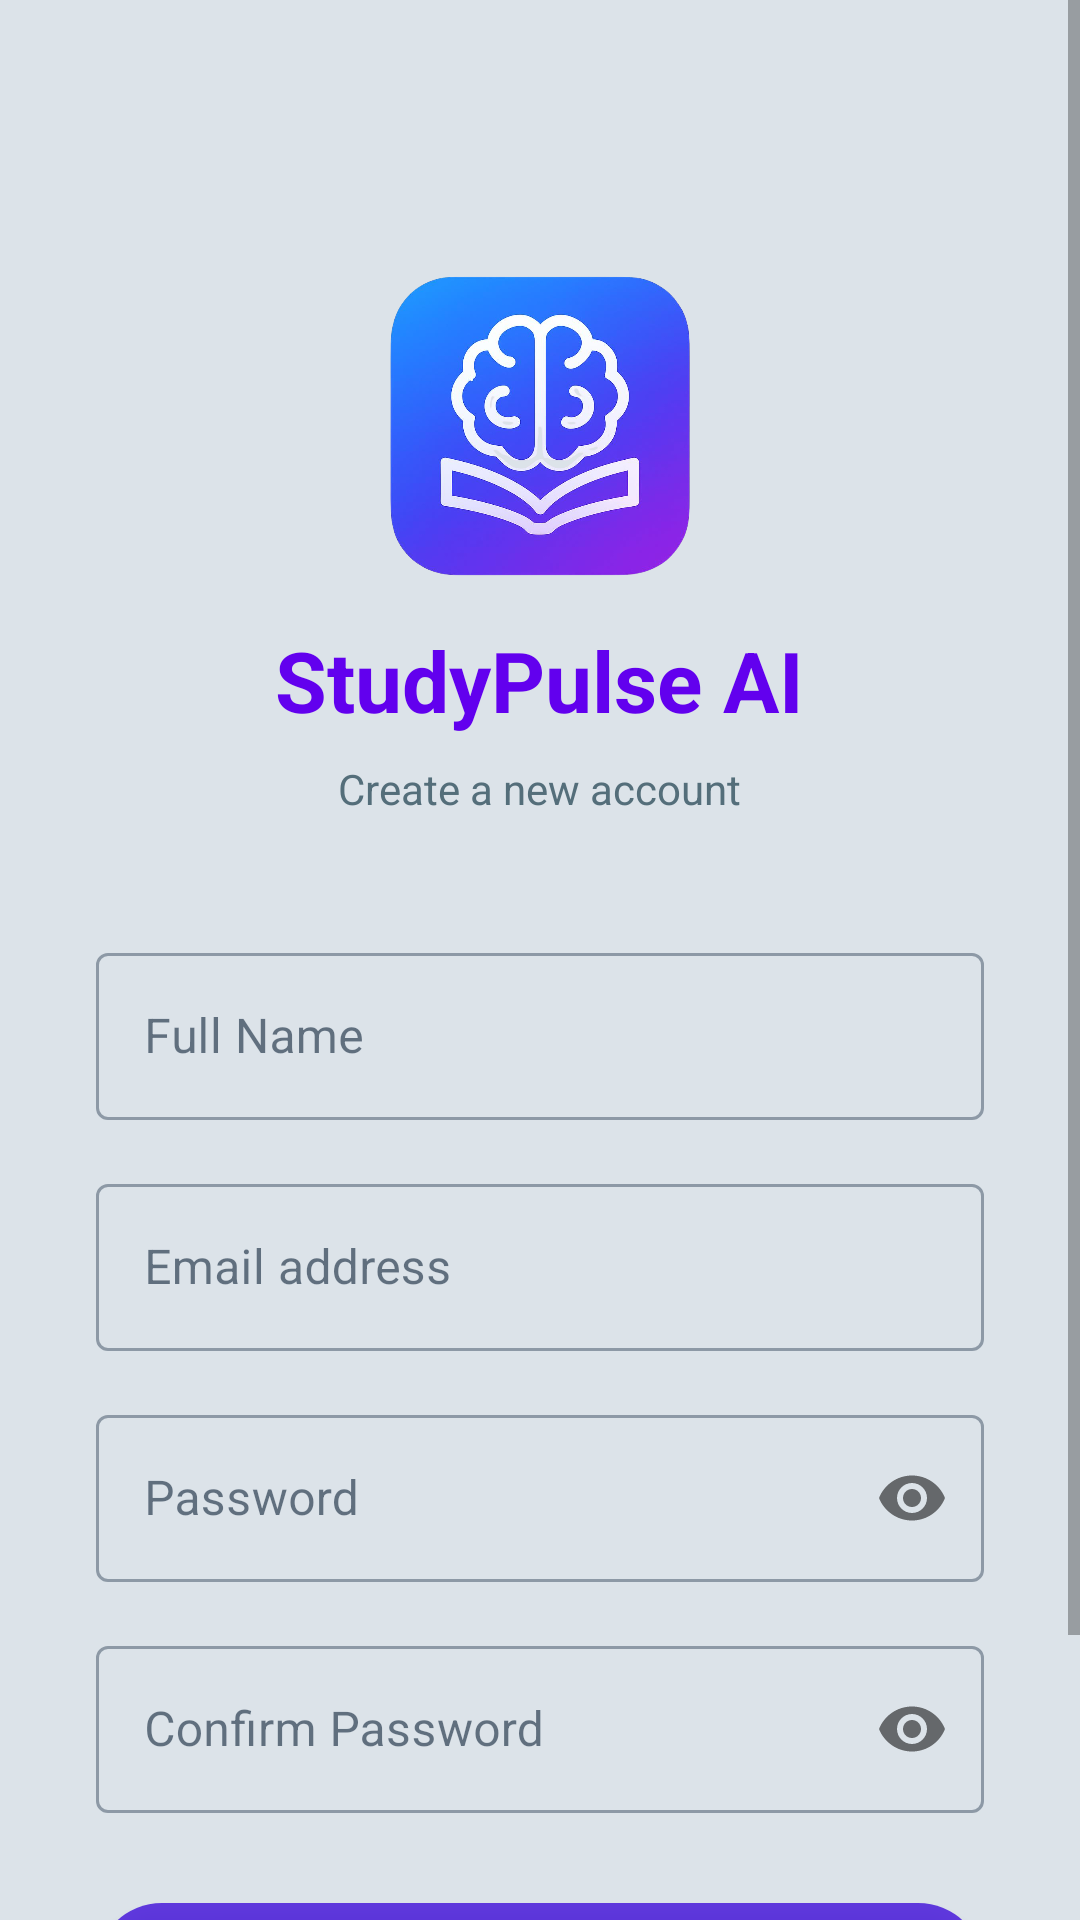

Produce the Android XML layout that renders to this screen, including the resource entries it uses.
<!-- AndroidManifest.xml: application theme Theme.StudyPulseAI -->
<!-- res/layout/activity_register.xml -->
<?xml version="1.0" encoding="utf-8"?>
<ScrollView xmlns:android="http://schemas.android.com/apk/res/android"
    xmlns:app="http://schemas.android.com/apk/res-auto"
    android:layout_width="match_parent"
    android:layout_height="match_parent"
    android:background="@color/material_dynamic_neutral_variant90"
    android:fitsSystemWindows="true">

    <LinearLayout
        android:layout_width="match_parent"
        android:layout_height="wrap_content"
        android:gravity="center_horizontal"
        android:orientation="vertical"
        android:padding="32dp">

        
        <ImageView
            android:layout_width="100dp"
            android:layout_height="100dp"
            android:layout_marginTop="60dp"
            android:layout_marginBottom="16dp"
            android:src="@drawable/brain" />

        
        <TextView
            android:layout_width="wrap_content"
            android:layout_height="wrap_content"
            android:layout_marginBottom="8dp"
            android:text="StudyPulse AI"
            android:textColor="@color/design_default_color_primary"
            android:textSize="28sp"
            android:textStyle="bold" />

        <TextView
            android:layout_width="wrap_content"
            android:layout_height="wrap_content"
            android:layout_marginBottom="40dp"
            android:text="Create a new account"
            android:textColor="@color/text_secondary"
            android:textSize="14sp" />

        
        <com.google.android.material.textfield.TextInputLayout
            style="@style/Widget.MaterialComponents.TextInputLayout.OutlinedBox"
            android:layout_width="match_parent"
            android:layout_height="wrap_content"
            android:layout_marginBottom="16dp"
            android:hint="Full Name">

            <com.google.android.material.textfield.TextInputEditText
                android:id="@+id/etName"
                android:layout_width="match_parent"
                android:layout_height="wrap_content"
                android:inputType="textPersonName" />
        </com.google.android.material.textfield.TextInputLayout>

        
        <com.google.android.material.textfield.TextInputLayout
            style="@style/Widget.MaterialComponents.TextInputLayout.OutlinedBox"
            android:layout_width="match_parent"
            android:layout_height="wrap_content"
            android:layout_marginBottom="16dp"
            android:hint="Email address">

            <com.google.android.material.textfield.TextInputEditText
                android:id="@+id/etEmail"
                android:layout_width="match_parent"
                android:layout_height="wrap_content"
                android:inputType="textEmailAddress" />
        </com.google.android.material.textfield.TextInputLayout>

        
        <com.google.android.material.textfield.TextInputLayout
            style="@style/Widget.MaterialComponents.TextInputLayout.OutlinedBox"
            android:layout_width="match_parent"
            android:layout_height="wrap_content"
            android:layout_marginBottom="16dp"
            android:hint="Password"
            app:passwordToggleEnabled="true">

            <com.google.android.material.textfield.TextInputEditText
                android:id="@+id/etPassword"
                android:layout_width="match_parent"
                android:layout_height="wrap_content"
                android:inputType="textPassword" />
        </com.google.android.material.textfield.TextInputLayout>

        
        <com.google.android.material.textfield.TextInputLayout
            style="@style/Widget.MaterialComponents.TextInputLayout.OutlinedBox"
            android:layout_width="match_parent"
            android:layout_height="wrap_content"
            android:layout_marginBottom="24dp"
            android:hint="Confirm Password"
            app:passwordToggleEnabled="true">

            <com.google.android.material.textfield.TextInputEditText
                android:id="@+id/etConfirmPassword"
                android:layout_width="match_parent"
                android:layout_height="wrap_content"
                android:inputType="textPassword" />
        </com.google.android.material.textfield.TextInputLayout>

        
        <com.google.android.material.button.MaterialButton
            android:id="@+id/btnRegister"
            android:layout_width="match_parent"
            android:layout_height="56dp"
            android:layout_marginBottom="16dp"
            android:text="Create Account"
            android:textSize="16sp"
            app:backgroundTint="#ED562CDC"
            app:cornerRadius="24dp" />

        
        <LinearLayout
            android:layout_width="wrap_content"
            android:layout_height="wrap_content"
            android:orientation="horizontal">

            <TextView
                android:layout_width="wrap_content"
                android:layout_height="wrap_content"
                android:text="Already have an account? "
                android:textColor="@color/text_secondary" />

            <TextView
                android:id="@+id/tvSignIn"
                android:layout_width="wrap_content"
                android:layout_height="wrap_content"
                android:text="Sign In"
                android:textColor="@color/design_default_color_primary"
                android:textStyle="bold" />
        </LinearLayout>

        
        <ProgressBar
            android:id="@+id/progressBar"
            android:layout_width="wrap_content"
            android:layout_height="wrap_content"
            android:layout_marginTop="16dp"
            android:visibility="gone" />

    </LinearLayout>
</ScrollView>
<!-- resources referenced by this layout -->
<resources>
  <color name="text_secondary">#546E7A</color>
  <!-- drawable brain: jpg bitmap (drawable, 420101 bytes) -->
  <style name="Theme.StudyPulseAI" parent="Theme.MaterialComponents.DayNight.NoActionBar">
          <item name="colorPrimary">@color/primary</item>
          <item name="colorPrimaryVariant">@color/primary_dark</item>
          <item name="colorOnPrimary">@color/text_on_primary</item>
          <item name="colorSecondary">@color/accent</item>
          <item name="colorSecondaryVariant">@color/accent</item>
          <item name="colorOnSecondary">@color/white</item>
          <item name="android:colorBackground">@color/background</item>
          <item name="colorSurface">@color/surface</item>
          <item name="colorOnSurface">@color/text_primary</item>
      </style>
  <color name="primary">#1565C0</color>
  <color name="primary_dark">#0D47A1</color>
  <color name="text_on_primary">#FFFFFF</color>
  <color name="accent">#00BCD4</color>
  <color name="white">#FFFFFF</color>
  <color name="background">#F4F6FA</color>
  <color name="surface">#FFFFFF</color>
  <color name="text_primary">#0D2137</color>
</resources>
